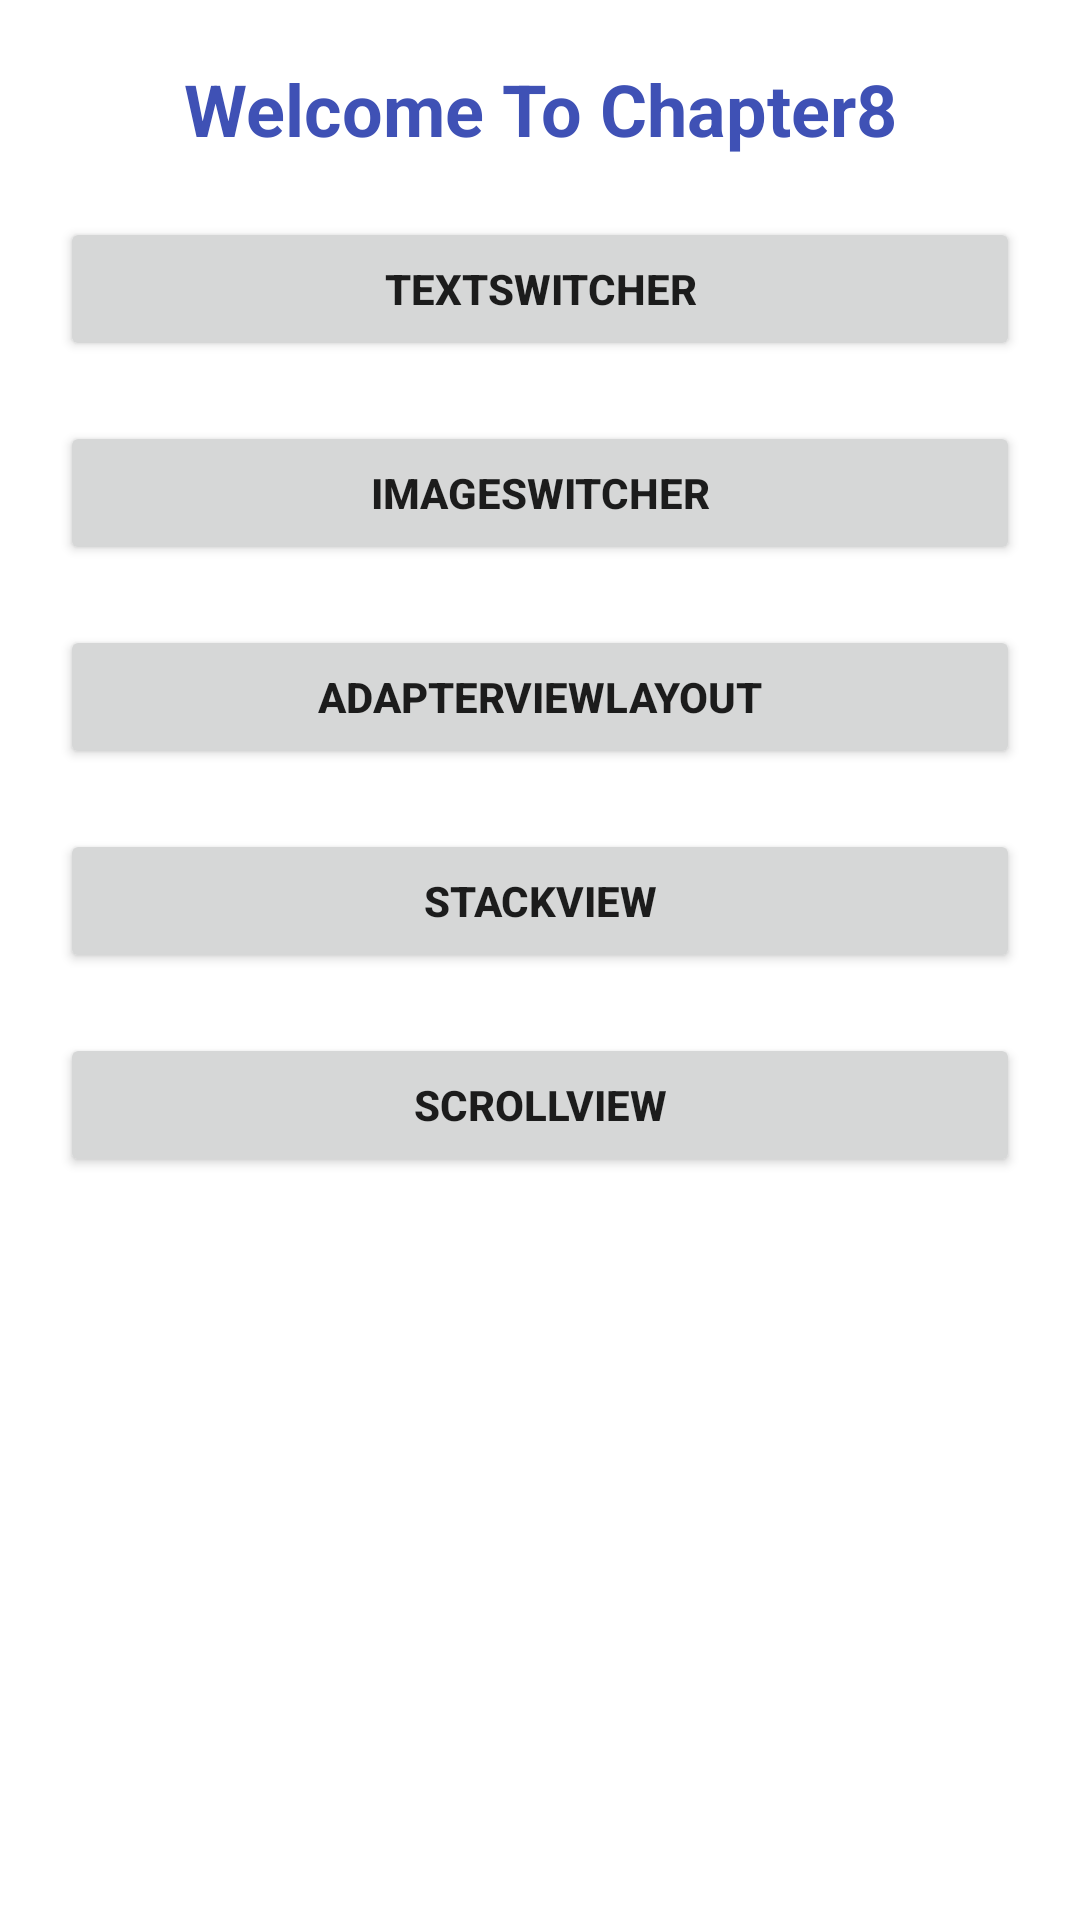

The Android layout XML behind this screen, and the referenced resources:
<!-- AndroidManifest.xml: application theme Theme.ElearningMobileApp -->
<!-- res/layout/activity_chapter8.xml -->
<?xml version="1.0" encoding="utf-8"?>
<LinearLayout xmlns:android="http://schemas.android.com/apk/res/android"
    xmlns:app="http://schemas.android.com/apk/res-auto"
    xmlns:tools="http://schemas.android.com/tools"
    android:layout_width="match_parent"
    android:layout_height="match_parent"
    android:orientation="vertical"
    tools:context=".Chapter8">

    <TextView
        android:id="@+id/textView9"
        android:layout_width="match_parent"
        android:layout_height="wrap_content"
        android:text="Welcome To Chapter8"
        android:layout_marginTop="20dp"
        android:textAlignment="center"
        android:textColor="#3F51B5"
        android:textSize="24sp"
        android:textStyle="bold" />

    <Button
        android:id="@+id/button40"
        android:layout_width="match_parent"
        android:layout_height="wrap_content"
        android:layout_marginLeft="20dp"
        android:layout_marginTop="20dp"
        android:layout_marginRight="20dp"
        android:text="TextSwitcher"
        android:textSize="14sp"
        android:textStyle="bold" />

    <Button
        android:id="@+id/button41"
        android:layout_width="match_parent"
        android:layout_height="wrap_content"
        android:layout_marginLeft="20dp"
        android:layout_marginTop="20dp"
        android:layout_marginRight="20dp"
        android:text="ImageSwitcher"
        android:textSize="14sp"
        android:textStyle="bold" />

    <Button
        android:id="@+id/button42"
        android:layout_width="match_parent"
        android:layout_height="wrap_content"
        android:layout_marginLeft="20dp"
        android:layout_marginTop="20dp"
        android:layout_marginRight="20dp"
        android:text="AdapterViewLayout"
        android:textSize="14sp"
        android:textStyle="bold" />

    <Button
        android:id="@+id/button43"
        android:layout_width="match_parent"
        android:layout_height="wrap_content"
        android:layout_marginLeft="20dp"
        android:layout_marginTop="20dp"
        android:layout_marginRight="20dp"
        android:text="StackView"
        android:textSize="14sp"
        android:textStyle="bold" />

    <Button
        android:id="@+id/button44"
        android:layout_width="match_parent"
        android:layout_height="wrap_content"
        android:layout_marginLeft="20dp"
        android:layout_marginTop="20dp"
        android:layout_marginRight="20dp"
        android:text="ScrollView"
        android:textSize="14sp"
        android:textStyle="bold" />
</LinearLayout>
<!-- resources referenced by this layout -->
<resources>
  <style name="Theme.ElearningMobileApp" parent="Theme.MaterialComponents.DayNight.DarkActionBar">
          
          <item name="colorPrimary">@color/purple_500</item>
          <item name="colorPrimaryVariant">@color/purple_700</item>
          <item name="colorOnPrimary">@color/white</item>
          
          <item name="colorSecondary">@color/teal_200</item>
          <item name="colorSecondaryVariant">@color/teal_700</item>
          <item name="colorOnSecondary">@color/black</item>
          
          <item name="android:statusBarColor" tools:targetApi="l">?attr/colorPrimaryVariant</item>
          
      </style>
  <!-- not gathered from this repository: default colours our renderer supplied (Android Studio template values) -->
  <color name="purple_500">#FF6200EE</color>
  <color name="purple_700">#FF3700B3</color>
  <color name="teal_200">#FF03DAC5</color>
  <color name="teal_700">#FF018786</color>
  <color name="black">#FF000000</color>
  <color name="white">#FFFFFFFF</color>
</resources>
